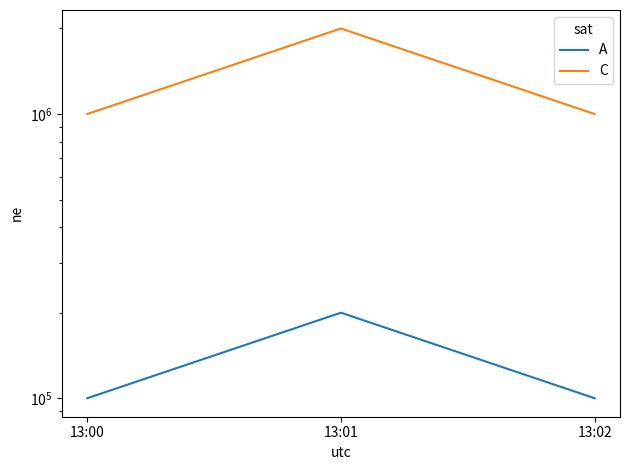

The matplotlib source for this figure:
from scipy import signal
import pandas as pd
import numpy as np
from matplotlib import pyplot as plt
import seaborn as sns

'''
def butter_highpass(low_cut, high_cut, fs, order=5):
    """
    Design band pass filter.

    Args:
        - low_cut  (float) : the low cutoff frequency of the filter.
        - high_cut (float) : the high cutoff frequency of the filter.
        - fs       (float) : the sampling rate.
        - order      (int) : order of the filter, by default defined to 5.
    """
    # calculate the Nyquist frequency
    nyq = 0.5 * fs

    # design filter
    low = low_cut / nyq
    high = high_cut / nyq
    b, a = signal.butter(order, [low, high], btype='band')

    # returns the filter coefficients: numerator and denominator
    return b, a '''


#df = pd.DataFrame({'col1': [0,1, 1, 0, 1, 0, 1, 0, 0, 1, 0, 0,1,0,0,0,0,1]})


df = pd.DataFrame({'date': ['2015-01-01', '2015-01-02', '2015-01-02', '2015-01-02', '2015-01-02'],
                  'p_num': [1, 2, 2, 5, 5], 'Ne':[1e6, 1e5, 1e4, 5e6, 6e6] })


df_a = pd.DataFrame({"utc": ["13:00","13:01","13:02"],
                   "lat": [1.1, 1.2, 1.3],
                   "lon": [-1.1, -2.1, -3.1],
                   'ne': [1e5, 2e5, 1e5],
                   "p_num": [1, 2, 2],
                   "sat": ["A", "A", "A"]})

df_b = pd.DataFrame({"utc": ["13:00","13:01","13:02"],
                   "lat": [2.1, 2.2, 2.3],
                   "lon": [-1.2, -2.2, -3.2],
                   'ne': [1e6, 2e6, 1e6],
                   "p_num": [1, 2, 2],
                   "sat": ["C", "C", "C"]})


df = pd.concat([df_a, df_b],axis=0)
print(df)

sns.lineplot(data=df, x = 'utc',y='ne',hue='sat')
plt.yscale('log')
plt.tight_layout()
plt.show()